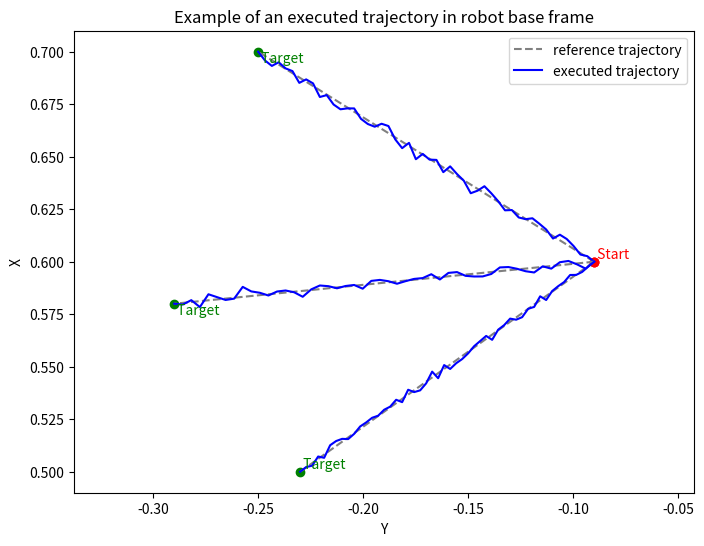

Write Python code to recreate this figure.
import numpy as np
import matplotlib.pyplot as plt

# Define the start and end points
start = [0.6, -0.09]
end = [0.5, -0.23]
end_2 = [0.7, -0.25]
end_3 = [0.58, -0.29]

# Generate the straight line
x = np.linspace(start[0], end[0], 50)
y = np.linspace(start[1], end[1], 50)

x_2 = np.linspace(start[0], end_2[0], 50)
y_2 = np.linspace(start[1], end_2[1], 50)

x_3 = np.linspace(start[0], end_3[0], 50)
y_3 = np.linspace(start[1], end_3[1], 50)

noise1 = np.random.normal(0, 0.0015, size=x.shape)
noisy_x = x + noise1
noisy_x[0], noisy_x[-1] = x[0], x[-1]
noise2 = np.random.normal(0, 0.0015, size=x.shape)
noisy_x2 = x_2 + noise2
noisy_x2[0], noisy_x2[-1] = x_2[0], x_2[-1]
noise3 = np.random.normal(0, 0.0015, size=x.shape)
noisy_x3 = x_3 + noise3
noisy_x3[0], noisy_x3[-1] = x_3[0], x_3[-1]

# Plotting
plt.figure(figsize=(8, 6))
plt.plot(y, x, color = 'grey', label='Reference trajectory', linestyle='--')
plt.plot(y, noisy_x, color = 'blue', label='Executed trajectory')
plt.scatter( start[1], start[0], color='red')
plt.scatter( end[1], end[0], color='green')
plt.text(end[1], end[0], ' Target', horizontalalignment='left', verticalalignment='bottom', color='green')
###########################
plt.plot(y_2, x_2, color = 'grey', label='Reference trajectory', linestyle='--')
plt.plot(y_2, noisy_x2, color = 'blue', label='Executed trajectory')
plt.scatter( start[1], start[0], color='red')
plt.scatter( end_2[1], end_2[0], color='green')
plt.text(end_2[1], end_2[0], ' Target', horizontalalignment='left', verticalalignment='top', color='green')
###########################
plt.plot(y_3, x_3, color = 'grey', label='Reference trajectory', linestyle='--')
plt.plot(y_3, noisy_x3, color = 'blue', label='Executed trajectory')
plt.scatter( start[1], start[0], color='red')
plt.scatter( end_3[1], end_3[0], color='green')
plt.text(end_3[1], end_3[0], ' Target', horizontalalignment='left', verticalalignment='top', color='green')


plt.text(start[1], start[0], ' Start', horizontalalignment='left', verticalalignment='bottom', color='red')
plt.xlabel('Y')
plt.ylabel('X')
plt.title('Example of an executed trajectory in robot base frame')
plt.axis('equal')
plt.legend(['reference trajectory', 'executed trajectory'])
plt.show()

